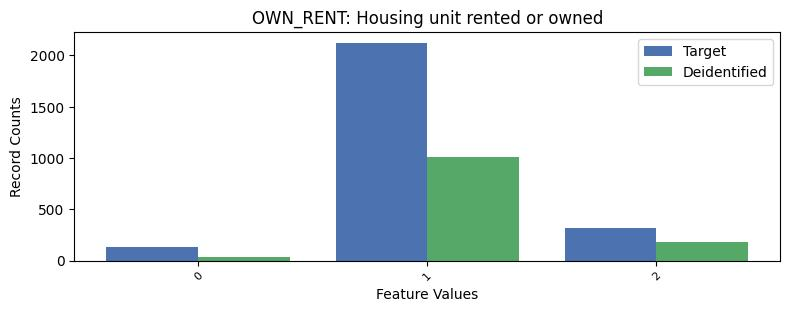

The table this chart was drawn from, first rows:
, OWN_RENT, count_target, count_deidentified
0, 1, 2122, 1007
1, 2, 315, 180
2, 0, 131, 39
